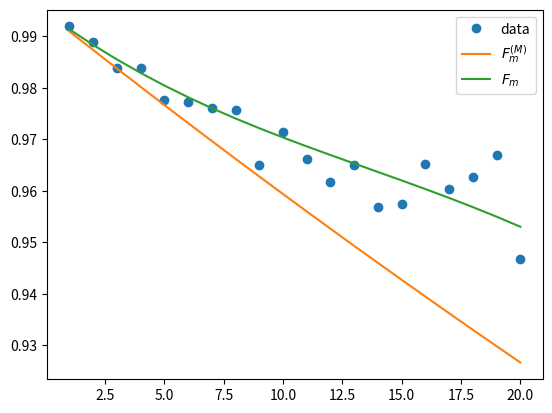

Python code for this plot:
#!/usr/bin/env python3
# -*- coding: utf-8 -*-
"""
Created on Thu Jul 29 14:14:26 2021

@author: sxyang
"""

import numpy as np
from numpy.linalg import inv
from scipy.stats import unitary_group
from scipy import linalg
import matplotlib.pyplot as plt
import time
# from repro_nonM_210705403 import non_Markovian_theory_Fm
# from fit_RB import compare_Fm

#----------------------------------------------------
# Reproducing Fig.4 unitary non-Markovian noise, 2 qubit, environment is the first qubit.
#----------------------------------------------------

class non_Markovian_theory_Fm():
    def __init__(self, noise_u, proj_O, rho, I, ds):
        self.u = noise_u
        self.M = proj_O
        self.rho = rho
        self.e = np.trace(rho.reshape(2,2,2,2), axis1=1, axis2=3)
        # self.e is rho_ES trace out the system (2nd qubit).
        self.I = I
        self.ds = ds
        ket_0 = np.array([1,0], dtype=complex).reshape(2,1)
        ket_1 = np.array([0,1], dtype=complex).reshape(2,1)
        self.ket = np.concatenate((ket_0, ket_1)).reshape(2,2)
        # Set self.ket as above so that I can have sum_b (I tensor |b><b|) with an index to pick one of ket_0 or ket_1.
        
    def theory_Fm(self, m):
        # Eq.(7)
        A_part = self._partially_depolar_A(self.rho, m)
        # print('A_part', A_part)
        B_part = self._completely_depolar_B(m)
        # print('B_part', B_part)
        AB = self._non_Markovian_unitary_map(A_part + B_part)
        # Tracing out E.
        AB = np.trace(AB.reshape(2,2,2,2), axis1=0, axis2=2)
        # print('m =', m)
        # print(AB)
        # print('AB', AB)
        theory_Fm = np.trace(self.M @ AB ).real
        return theory_Fm
    
    def _test_difference_A_B(self, m):
        # I found out that it is not correct to tear Am Bm apart, I try Am+Bm, it is not the same with what we want.
        # Try to debug, for ploting the Am, Bm.
        A_part = self._partially_depolar_A(self.rho, m)
        B_part = self._completely_depolar_B(m)
        Am = self._non_Markovian_unitary_map(A_part)
        Bm = self._non_Markovian_unitary_map(B_part)
        Am = np.trace(Am.reshape(2,2,2,2), axis1=1, axis2=3)
        Bm = np.trace(Bm.reshape(2,2,2,2), axis1=1, axis2=3)
        # AB = Am + Bm
        # print('m = ', m)
        # print(AB)
        Am = np.trace(self.M @ Am ).real
        Bm = np.trace(self.M @ Bm ).real
        return Am, Bm, Am+Bm
        
    def _partially_depolar_A(self, rho_ab, m):
        # Eq.8

        rho = rho_ab - np.kron(self.e, self.I/self.ds)
        M = 1
        Am = self._map_E_IS(rho)
        # while loop start from m = 2, so i start from 1 rather than 0.
        while M <= m:
            # A2 = [(dollar1 - theta1) tensor I] (A1)...
            Am = self._map_E_IS(Am)
            M += 1
            # print('Am', Am)
        
        # m + 1 for the power is the number of operations, not just a counter.
        Am = Am / (self.ds**2 - 1)**(m+1)
        return Am
        
    def _completely_depolar_B(self, m):
        # Eq.9. The input should be rho and then tr_S(rho), but I am lazy.
        e = self.e
        tmp = self._Theta_for_nonM_B(e)
        for i in range(1, m):
            tmp = self._Theta_for_nonM_B(tmp)
        Bm = np.kron(tmp, self.I/self.ds)
        return Bm
        
    def _map_E_IS(self, e):
        map_E_IS = np.zeros((4,4), dtype=complex)
        tmpe = np.zeros((2,2), dtype=complex)
        i = 0
        while i < 4:
            b = np.binary_repr(i, width=2)
            # print('Before first call')
            # print(np.kron(self.I, np.conj(self.ket[int(b[1])].reshape(1,2))).shape)
            # print(e.shape)
            # print(np.kron(self.I, self.ket[int(b[0])].reshape(2,1)).shape)
            tmpe = np.kron(self.I, np.conj(self.ket[int(b[1])].reshape(1,2))) @ e @ np.kron(self.I, self.ket[int(b[0])].reshape(2,1))
            # print('After')
            tmpe = self._D_minus_T(tmpe)
            tmp_s = np.kron(tmpe, np.kron(self.ket[int(b[0])].reshape(2,1), np.conj(self.ket[int(b[1])].reshape(1,2))))
            map_E_IS += tmp_s
            i += 1
        return map_E_IS
    
    def _D_minus_T(self, e):
        tmp_d = self._Dollar_for_nonM_A(e)
        tmp_t = self._Theta_for_nonM_B(e)
        d_minus_t = tmp_d - tmp_t
        return d_minus_t
        
    def _Dollar_for_nonM_A(self, e):
        # This part differ from Pedro's.
        # Eq.10
        dollar = np.zeros((2,2), dtype=complex)
        tmp = np.zeros((4,4), dtype=complex)
        i = 0
        while i < 4:
            # Using s to combine two loop into one loop.
            s = np.binary_repr(i, width=2)
            # Prepare the input state, (<b|rho_ab|b'> =) e tensor |s><s'|.
            # print('tmp0', tmp)
            # print('e', e)
            tmp = np.kron(e, np.kron(self.ket[int(s[1])].reshape(2,1), np.conj(self.ket[int(s[0])].reshape(1,2))))
            # print('tmp_state', tmp)
            # if i == 3:
            #     print('ooooooooooooooo')
            # Put the state into unitary nonM map.
            tmp = self._non_Markovian_unitary_map(tmp)

            # print('unitary_nonM', tmp)
            # Apply (Ie tensor <s|) Lambda() (Ie tensor |s'>)
            tmp = np.kron(self.I, np.conj(self.ket[int(s[1])].reshape(1,2))) @ tmp @ np.kron(self.I, self.ket[int(s[0])].reshape(2,1))
            # Sum over s, s' = 1,...,ds (ds =2)
            # print('dollar = ', tmp)
            dollar += tmp
            i += 1
        return dollar

    def _Theta_for_nonM_B(self, e):
        # Eq.11
        Theta = np.trace(self._non_Markovian_unitary_map(np.kron(e, self.I/self.ds)).reshape(2,2,2,2), axis1=1, axis2=3)
        return Theta
        
    def _non_Markovian_unitary_map(self, rho):
        return self.u @ rho @ np.conj(self.u).T
        
def sequence_with_unitary_noise(m, rho, noise_u, I):
    # apply unitary noise in the sequence
    tmp_rho = rho
    inver_op = np.eye(2)
    for i in range(m):
        u_map = unitary_group.rvs(2)
        tmp_rho = noise_u @ np.kron(I, u_map) @ tmp_rho @ np.conj(np.kron(I, u_map)).T @ np.conj(noise_u).T
        
        inver_op = inver_op @ inv(u_map)
    return tmp_rho, inver_op

def Markovianised_map(rho_e, rho_s, noise_u):
    # Input the state of environment, system and non-MArkovian noise, outputs the corresponding Markovinaised noise map in Eq.16.
    # Calculate Eq.16 to obtain A, B (Eq.14)
    # M_noise_u = noise_u * np.kron(rho_e, rho_s) * np.conj(noise_u).T
    M_noise_u = non_Markovian_unitary_map(np.kron(rho_e, rho_s), noise_u)
    M_noise_u = np.trace(M_noise_u.reshape(2,2,2,2), axis1=0, axis2=2)
    return M_noise_u

def non_Markovian_unitary_map(rho, noise_u):
    return noise_u @ rho @ np.conj(noise_u).T
    
def trace_Markovianised(noise_u):
    I = np.eye(2, dtype=complex)
    ket_0 = np.array([1,0], dtype=complex).reshape(2,1)
    ket_1 = np.array([0,1], dtype=complex).reshape(2,1)
    k0 = np.kron(I, np.conj(ket_0.T)) @ noise_u @ np.kron(I, ket_0)
    k1 = np.kron(I, np.conj(ket_1.T)) @ noise_u @ np.kron(I, ket_1)
    tr = np.trace(k0 @ np.conj(k0.T)) + np.trace(k1 @ np.conj(k1.T))
    return tr.real


if __name__ == "__main__":
    
    #====================================================
    # Seting unitary non-Markovian noise, states and measurement.
    # Set parameters for unitary
    X = np.array([[0, 1],[1, 0]], dtype=complex)
    Y = np.array([[0, -1j],[1j, 0]], dtype=complex)
    Z = np.array([[1, 0],[0, -1]], dtype=complex)
    I = np.eye(2, dtype=complex)
    
    ds = 2   # dim(rho_s)
    de = 2
    J = 1.7
    hx = 1.47
    hy = -1.05
    delta = 0.03

    H = J * np.kron(X,X) + hx * (np.kron(X, I) + np.kron(I, X)) + hy * (np.kron(Y, I) + np.kron(I, Y))
    
    # Non-Markovian noise, assume unitary.
    noise_u = linalg.expm(-1j*delta*H)

    
    seed = 2
    np.random.seed(seed)
    time_mark = time.strftime("%Y_%m_%d_%H_%M", time.localtime())
    
    ket_0 = np.array([1,0], dtype=complex).reshape(2,1)
    ket_1 = np.array([0,1], dtype=complex).reshape(2,1)
    
    rho = np.kron(np.kron(ket_0, np.conj(ket_0.T)), np.kron(ket_0, np.conj(ket_0.T)))
    proj_O = np.kron(ket_0, np.conj(ket_0.T))        # np.kron(ket_0, ket_0.T) - np.kron(ket_1, ket_1.T)
    
    M = 20
    #====================================================
    #====================================================
    # # This part generate data and caculate ASF. To debug, don't need to run this part.
    sample_size = int(30)
    fm = np.zeros(sample_size)
    Fm = np.zeros(M)
    # print('Setup state, projector, and some parameters.')
    
    for m in range(1, M+1):
        for i in range(sample_size):
            tmp_rho, inver_op = sequence_with_unitary_noise(m, rho, noise_u, I)
            tmp_rho = np.kron(I, inver_op) @ tmp_rho @ np.conj(np.kron(I, inver_op)).T
            # final_state = noise_u @ tmp_rho @ np.conj(noise_u).T
            final_state = non_Markovian_unitary_map(tmp_rho, noise_u)
            f_sys_state = np.trace(final_state.reshape(2,2,2,2), axis1=0, axis2=2)
            fm[i] = np.trace(proj_O @ f_sys_state).real
            
        Fm[m-1] = np.average(fm)
        print("m = ", str(m), " finished.")
    #====================================================
    
    #====================================================
    # To save some data if needed.
        # if m % 20 == 0:
        #     np.savetxt("../data/Fm_" + str(M) + "_avg_" + str(sample_size) + '_' + noise_mode +'_'+ str(noise_para )+ "_seed_" + str(seed) + "_" + time_mark + ".txt", Fm)
            # np.savetxt("../data/Fm_" + str(M) + "_avg_" + str(sample_size) + "_Amp_damp_001_K1_seed_" + str(seed) + "_" + time_mark + ".txt", Fm)
    
    # pic_path = "../data/Fm_" + str(M) + "_avg_" + str(saheory_mple_size) + '_' + noise_mode +'_'+ str(noise_para) + "_seed_" + str(seed) + "_" + time_mark + ".png"
    #====================================================
    
    # Set Markovianised Fm
    rho_s = np.trace(rho.reshape(2,2,2,2), axis1=0, axis2=2)
    rho_e = np.trace(rho.reshape(2,2,2,2), axis1=1, axis2=3)
    p = ((trace_Markovianised(noise_u) - 1)/(ds**2 - 1))
    A = np.trace(proj_O * Markovianised_map(rho_e, rho_s - I/ds, noise_u)).real
    B = np.trace(proj_O * Markovianised_map(rho_e, I/ds, noise_u)).real
    
    nonM_theory_Fm  = non_Markovian_theory_Fm(noise_u, proj_O, rho, I, ds)
    # nonM_theory_Fm  = non_Markovian_theory_Fm(np.kron(I,I), proj_O, rho, I, ds)
    # theory_Fm = nonM_theory_Fm.theory_Fm(3)
    theory_Fm = np.zeros(M)
    # Am = np.zeros(M)
    # Bm = np.zeros(M)
    for i in range(M):
        theory_Fm[i] = nonM_theory_Fm.theory_Fm(i)
    
    m = np.array(range(1, 1 + M))
    plt.plot(range(1, M+1), Fm, 'o', label='data')
    plt.plot(range(1, M+1), A*p**m + B, '-', label=r'$F_m^{(M)}$')
    plt.plot(range(1, M+1), theory_Fm, '-', label=r'$F_m$')
    # plt.plot(range(1, M+1), Am, '-', label=r'$A_m$')
    # plt.plot(range(1, M+1), Bm, '-', label=r'$B_m$')
    plt.legend()
    # # plt.title()
    # plt.xlabel('Sequence length')
    # plt.ylabel('Average sequence fidelity')
        